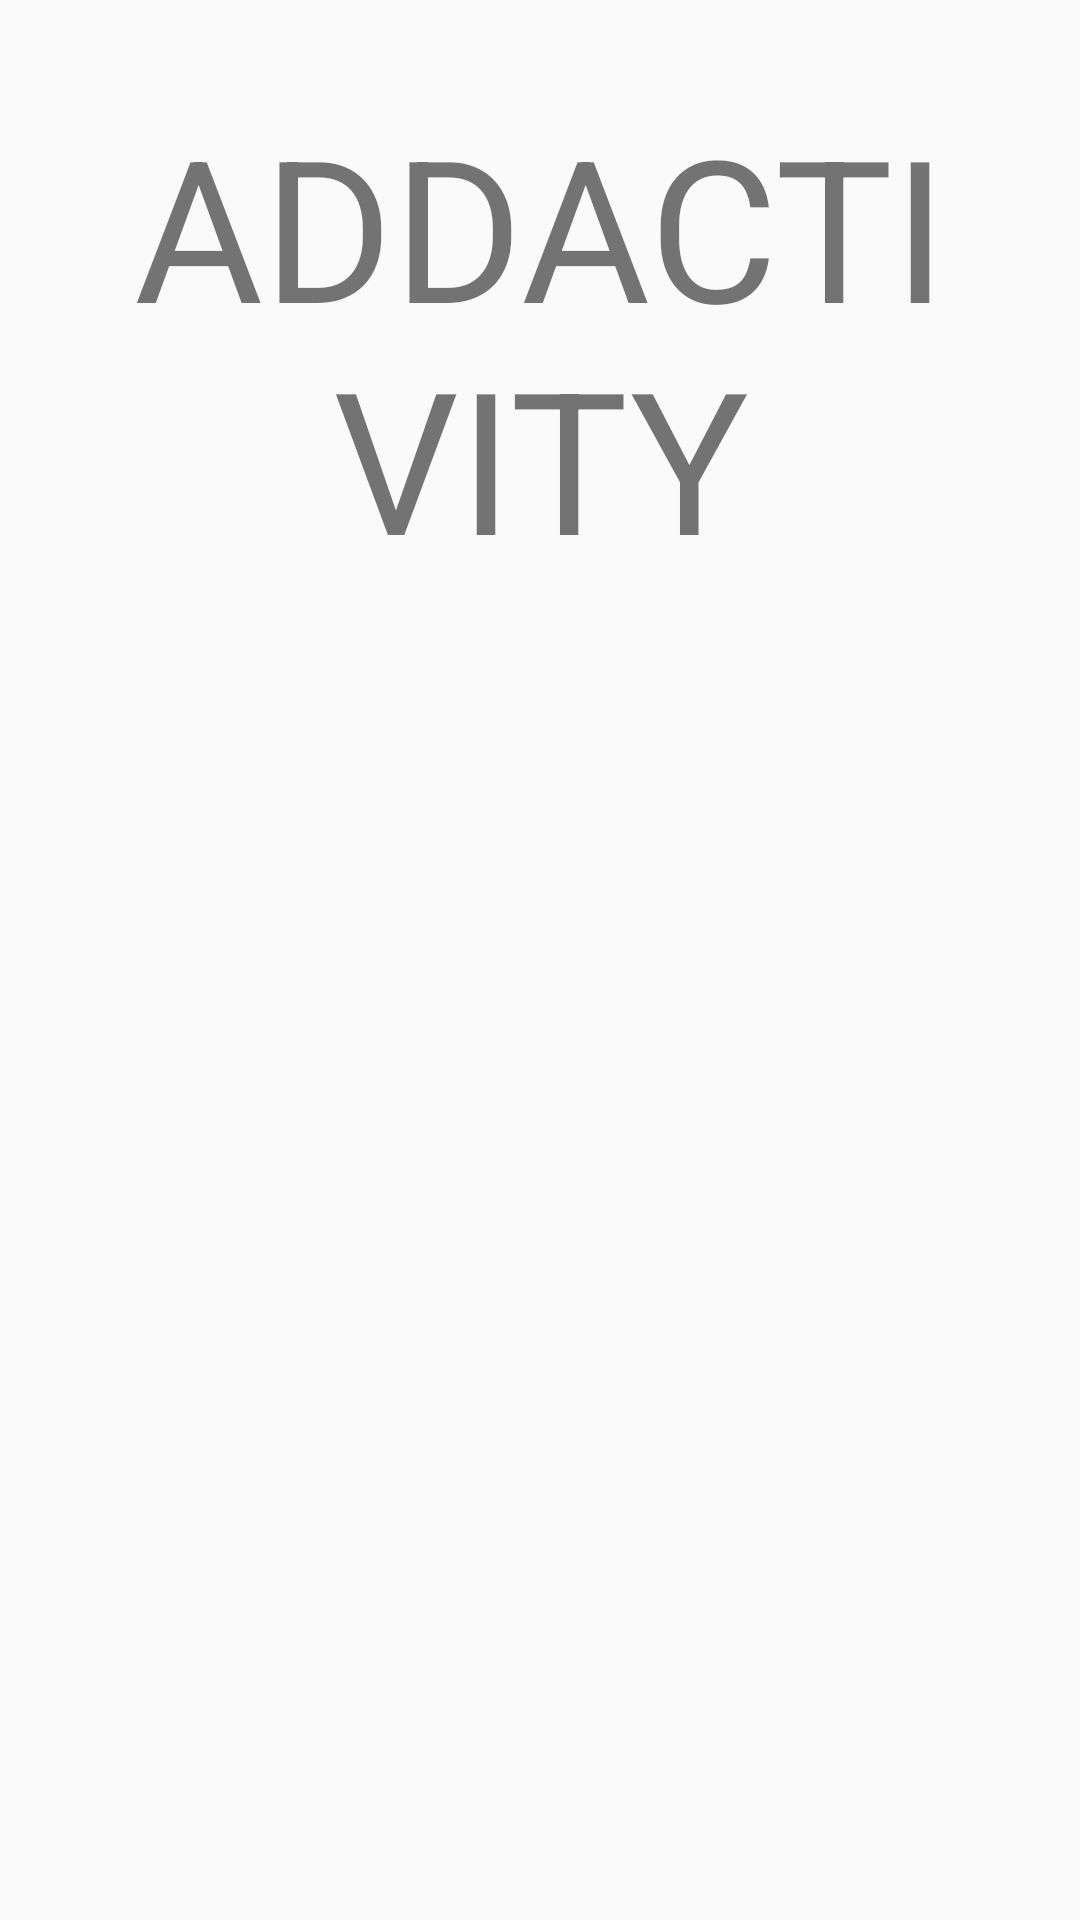

Write the Android layout XML for this screen, with the resource values it uses.
<!-- AndroidManifest.xml: application theme MyTheme -->
<!-- res/layout/activity_add.xml -->
<?xml version="1.0" encoding="utf-8"?>
<layout xmlns:android="http://schemas.android.com/apk/res/android"
    xmlns:app="http://schemas.android.com/apk/res-auto"
    xmlns:tools="http://schemas.android.com/tools">

    <data>
     <variable
         name="onclick"
         type="com.example.lfy.basicframes.ui.activity.AddActivity"/>
    </data>

    <LinearLayout
        android:orientation="vertical"
        android:layout_width="match_parent"
        android:layout_height="match_parent">

        <TextView
            android:onClick="@{onclick.onClick}"
            android:id="@+id/tv_add"
            android:padding="15pt"
            android:textSize="32pt"
            android:text="ADDACTIVITY"
            android:gravity="center"
            android:layout_width="match_parent"
            android:layout_height="wrap_content" />

    </LinearLayout>

</layout>
<!-- resources referenced by this layout -->
<resources>
  <style name="MyTheme" parent="Theme.AppCompat.Light.NoActionBar">
          <item name="background">@android:color/transparent</item>
          <item name="android:windowNoTitle">true</item>
          <item name="android:configChanges">keyboardHidden|orientation|screenSize</item>
          <item name="android:screenOrientation">portrait</item>//竖屏
          <item name="android:windowAnimationStyle">@style/AnimFade</item>
      </style>
  <style name="AnimFade" parent="@android:style/Animation.Activity">
          <item name="android:activityOpenEnterAnimation">@anim/slide_right_in</item>
          <item name="android:activityOpenExitAnimation">@anim/slide_left_out</item>
          <item name="android:activityCloseEnterAnimation">@anim/slide_left_in</item>
          <item name="android:activityCloseExitAnimation">@anim/slide_right_out</item>
      </style>
</resources>
